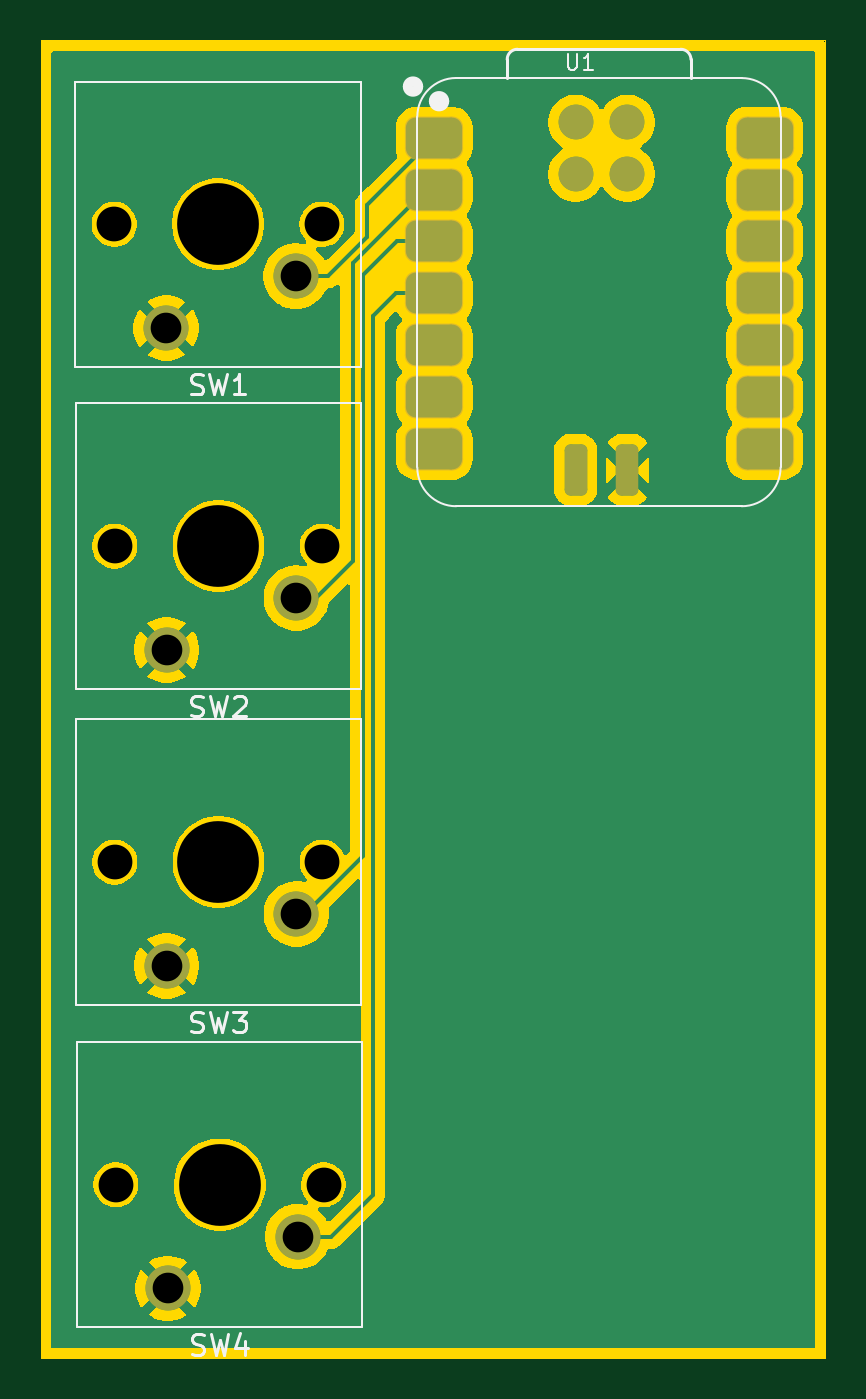
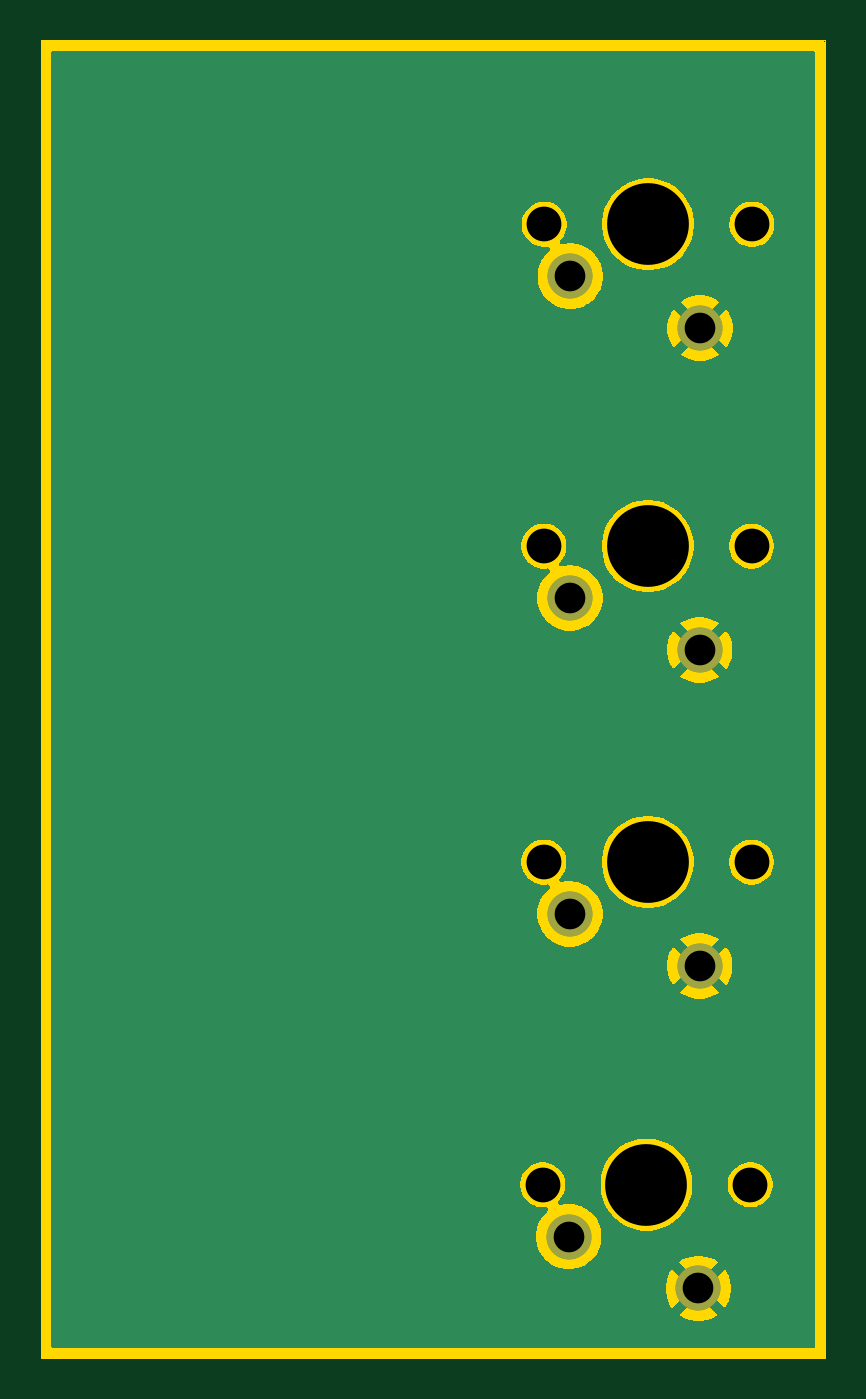
Circuit board: 11 layer files. Board 38.4 x 64.5 mm.
- bottom_mask: PulsePad-B_Mask.gbs (1158 bytes)
- paste: PulsePad-B_Paste.gbp (453 bytes)
- bottom_silk: PulsePad-B_Silkscreen.gbo (454 bytes)
- bottom_copper: PulsePad-Back.gbl (33454 bytes)
- outline: PulsePad-Edge_Cuts.gm1 (1047 bytes)
- top_mask: PulsePad-F_Mask.gts (2435 bytes)
- paste: PulsePad-F_Paste.gtp (1749 bytes)
- top_silk: PulsePad-F_Silkscreen.gto (9328 bytes)
- top_copper: PulsePad-Front.gtl (54932 bytes)
- drill: PulsePad-NPTH.drl (558 bytes)
- drill: PulsePad-PTH.drl (435 bytes)

=== bottom_mask: PulsePad-B_Mask.gbs ===
%TF.GenerationSoftware,KiCad,Pcbnew,10.0.2*%
%TF.CreationDate,2026-06-28T15:23:38+05:30*%
%TF.ProjectId,PulsePad,50756c73-6550-4616-942e-6b696361645f,rev?*%
%TF.SameCoordinates,Original*%
%TF.FileFunction,Soldermask,Bot*%
%TF.FilePolarity,Negative*%
%FSLAX46Y46*%
G04 Gerber Fmt 4.6, Leading zero omitted, Abs format (unit mm)*
G04 Created by KiCad (PCBNEW 10.0.2) date 2026-06-28 15:23:38*
%MOMM*%
%LPD*%
G01*
G04 APERTURE LIST*
%ADD10C,1.700000*%
%ADD11C,4.000000*%
%ADD12C,2.200000*%
G04 APERTURE END LIST*
D10*
%TO.C,SW3*%
X87020000Y-111210000D03*
D11*
X81940000Y-111210000D03*
D10*
X76860000Y-111210000D03*
D12*
X79400000Y-116290000D03*
X85750000Y-113750000D03*
%TD*%
D10*
%TO.C,SW4*%
X87080000Y-127000000D03*
D11*
X82000000Y-127000000D03*
D10*
X76920000Y-127000000D03*
D12*
X79460000Y-132080000D03*
X85810000Y-129540000D03*
%TD*%
D10*
%TO.C,SW1*%
X87000000Y-80000000D03*
D11*
X81920000Y-80000000D03*
D10*
X76840000Y-80000000D03*
D12*
X79380000Y-85080000D03*
X85730000Y-82540000D03*
%TD*%
D10*
%TO.C,SW2*%
X87020000Y-95750000D03*
D11*
X81940000Y-95750000D03*
D10*
X76860000Y-95750000D03*
D12*
X79400000Y-100830000D03*
X85750000Y-98290000D03*
%TD*%
M02*

=== paste: PulsePad-B_Paste.gbp ===
%TF.GenerationSoftware,KiCad,Pcbnew,10.0.2*%
%TF.CreationDate,2026-06-28T15:23:38+05:30*%
%TF.ProjectId,PulsePad,50756c73-6550-4616-942e-6b696361645f,rev?*%
%TF.SameCoordinates,Original*%
%TF.FileFunction,Paste,Bot*%
%TF.FilePolarity,Positive*%
%FSLAX46Y46*%
G04 Gerber Fmt 4.6, Leading zero omitted, Abs format (unit mm)*
G04 Created by KiCad (PCBNEW 10.0.2) date 2026-06-28 15:23:38*
%MOMM*%
%LPD*%
G01*
G04 APERTURE LIST*
G04 APERTURE END LIST*
M02*

=== bottom_silk: PulsePad-B_Silkscreen.gbo ===
%TF.GenerationSoftware,KiCad,Pcbnew,10.0.2*%
%TF.CreationDate,2026-06-28T15:23:38+05:30*%
%TF.ProjectId,PulsePad,50756c73-6550-4616-942e-6b696361645f,rev?*%
%TF.SameCoordinates,Original*%
%TF.FileFunction,Legend,Bot*%
%TF.FilePolarity,Positive*%
%FSLAX46Y46*%
G04 Gerber Fmt 4.6, Leading zero omitted, Abs format (unit mm)*
G04 Created by KiCad (PCBNEW 10.0.2) date 2026-06-28 15:23:38*
%MOMM*%
%LPD*%
G01*
G04 APERTURE LIST*
G04 APERTURE END LIST*
M02*

=== bottom_copper: PulsePad-Back.gbl (33454 bytes, source omitted) ===
=== outline: PulsePad-Edge_Cuts.gm1 ===
%TF.GenerationSoftware,KiCad,Pcbnew,10.0.2*%
%TF.CreationDate,2026-06-28T15:23:38+05:30*%
%TF.ProjectId,PulsePad,50756c73-6550-4616-942e-6b696361645f,rev?*%
%TF.SameCoordinates,Original*%
%TF.FileFunction,Profile,NP*%
%FSLAX46Y46*%
G04 Gerber Fmt 4.6, Leading zero omitted, Abs format (unit mm)*
G04 Created by KiCad (PCBNEW 10.0.2) date 2026-06-28 15:23:38*
%MOMM*%
%LPD*%
G01*
G04 APERTURE LIST*
%TA.AperFunction,Profile*%
%ADD10C,0.050000*%
%TD*%
G04 APERTURE END LIST*
D10*
X73250000Y-71000000D02*
X111640578Y-71000000D01*
X111640578Y-135499999D01*
X73250000Y-135499999D01*
X73250000Y-71000000D01*
G36*
X111583617Y-71019685D02*
G01*
X111629372Y-71072489D01*
X111640578Y-71124000D01*
X111640578Y-135375999D01*
X111620893Y-135443038D01*
X111568089Y-135488793D01*
X111516578Y-135499999D01*
X73374000Y-135499999D01*
X73306961Y-135480314D01*
X73261206Y-135427510D01*
X73250000Y-135375999D01*
X73250000Y-71124000D01*
X73269685Y-71056961D01*
X73322489Y-71011206D01*
X73374000Y-71000000D01*
X111516578Y-71000000D01*
X111583617Y-71019685D01*
G37*
M02*

=== top_mask: PulsePad-F_Mask.gts (2435 bytes, source withheld) ===
=== paste: PulsePad-F_Paste.gtp (1749 bytes, source withheld) ===
=== top_silk: PulsePad-F_Silkscreen.gto (9328 bytes, source omitted) ===
=== top_copper: PulsePad-Front.gtl (54932 bytes, source omitted) ===
=== drill: PulsePad-NPTH.drl ===
M48
; DRILL file KiCad 10.0.2 date 2026-06-28T15:23:53
; FORMAT={-:-/ absolute / metric / decimal}
; #@! TF.CreationDate,2026-06-28T15:23:53+05:30
; #@! TF.GenerationSoftware,Kicad,Pcbnew,10.0.2
; #@! TF.FileFunction,NonPlated,1,4,NPTH
FMAT,2
METRIC
; #@! TA.AperFunction,NonPlated,NPTH,ComponentDrill
T1C1.700
; #@! TA.AperFunction,NonPlated,NPTH,ComponentDrill
T2C4.000
%
G90
G05
T1
X76.84Y-80.0
X76.86Y-95.75
X76.86Y-111.21
X76.92Y-127.0
X87.0Y-80.0
X87.02Y-95.75
X87.02Y-111.21
X87.08Y-127.0
T2
X81.92Y-80.0
X81.94Y-95.75
X81.94Y-111.21
X82.0Y-127.0
M30

=== drill: PulsePad-PTH.drl ===
M48
; DRILL file KiCad 10.0.2 date 2026-06-28T15:23:53
; FORMAT={-:-/ absolute / metric / decimal}
; #@! TF.CreationDate,2026-06-28T15:23:53+05:30
; #@! TF.GenerationSoftware,Kicad,Pcbnew,10.0.2
; #@! TF.FileFunction,Plated,1,4,PTH
FMAT,2
METRIC
; #@! TA.AperFunction,Plated,PTH,ComponentDrill
T1C1.500
%
G90
G05
T1
X79.38Y-85.08
X79.4Y-100.83
X79.4Y-116.29
X79.46Y-132.08
X85.73Y-82.54
X85.75Y-98.29
X85.75Y-113.75
X85.81Y-129.54
M30
